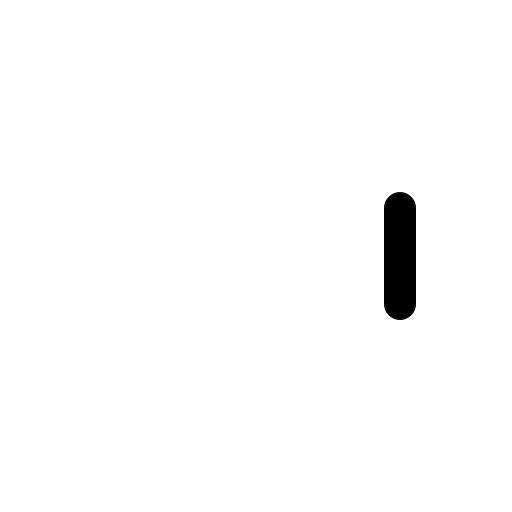
t = 0.00 s
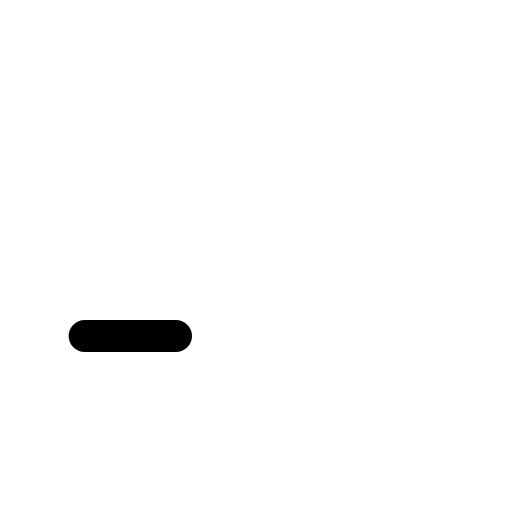
t = 0.30 s
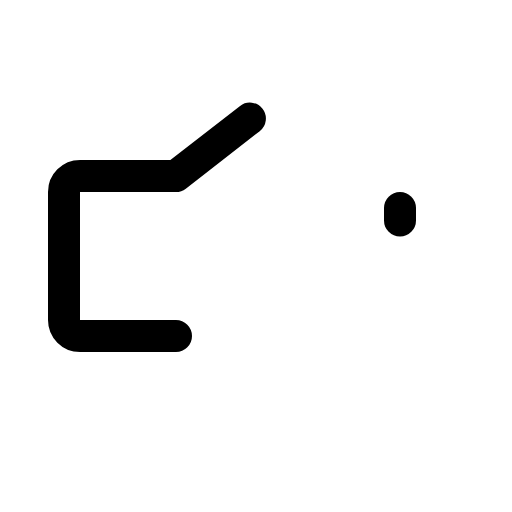
t = 0.68 s
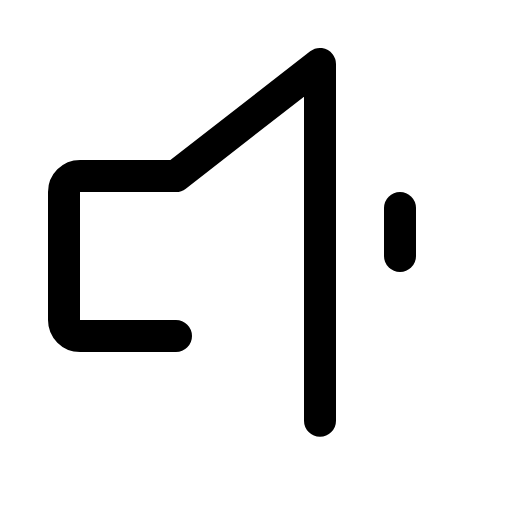
t = 1.05 s
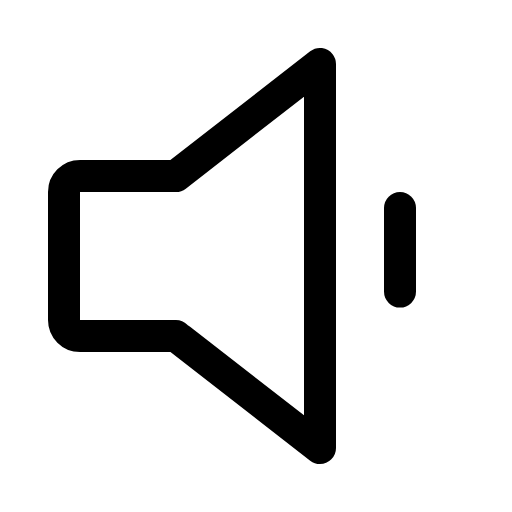
t = 1.43 s
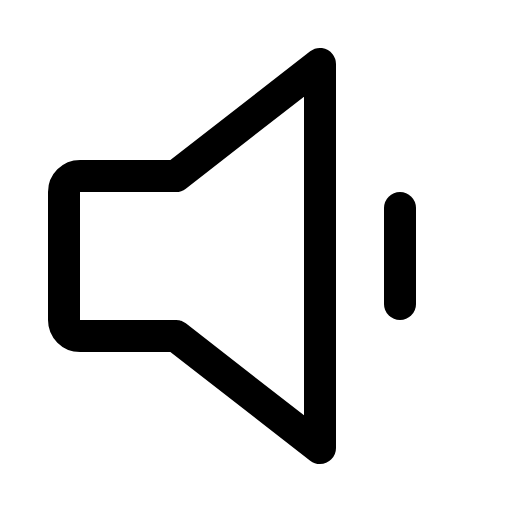
t = 1.80 s

The animated SVG that drew these frames (rendered in a browser with its animation timeline set to each time). Animation: 1 CSS @keyframes rule; one cycle of 1.80 s.

<svg xmlns="http://www.w3.org/2000/svg" viewBox="0 0 256 256">
  <style>
    .draw-line {
      stroke-dasharray: 1;
      stroke-dashoffset: 0;
    }
    svg:hover .draw-line {
      animation: phosphor-draw-in 1.5s ease-in-out forwards;
    }
    @keyframes phosphor-draw-in {
      from { stroke-dashoffset: 1; }
      to { stroke-dashoffset: 0; }
    }
  </style><rect width="256" height="256" fill="none"/><path d="M88,168H40a8,8,0,0,1-8-8V96a8,8,0,0,1,8-8H88l72-56V224Z" fill="none" stroke="currentColor" stroke-linecap="round" stroke-linejoin="round" stroke-width="16" class="draw-line" pathLength="1" style="animation-delay: 0s"/><line x1="200" y1="104" x2="200" y2="152" fill="none" stroke="currentColor" stroke-linecap="round" stroke-linejoin="round" stroke-width="16" class="draw-line" pathLength="1" style="animation-delay: 0.3s"/></svg>
